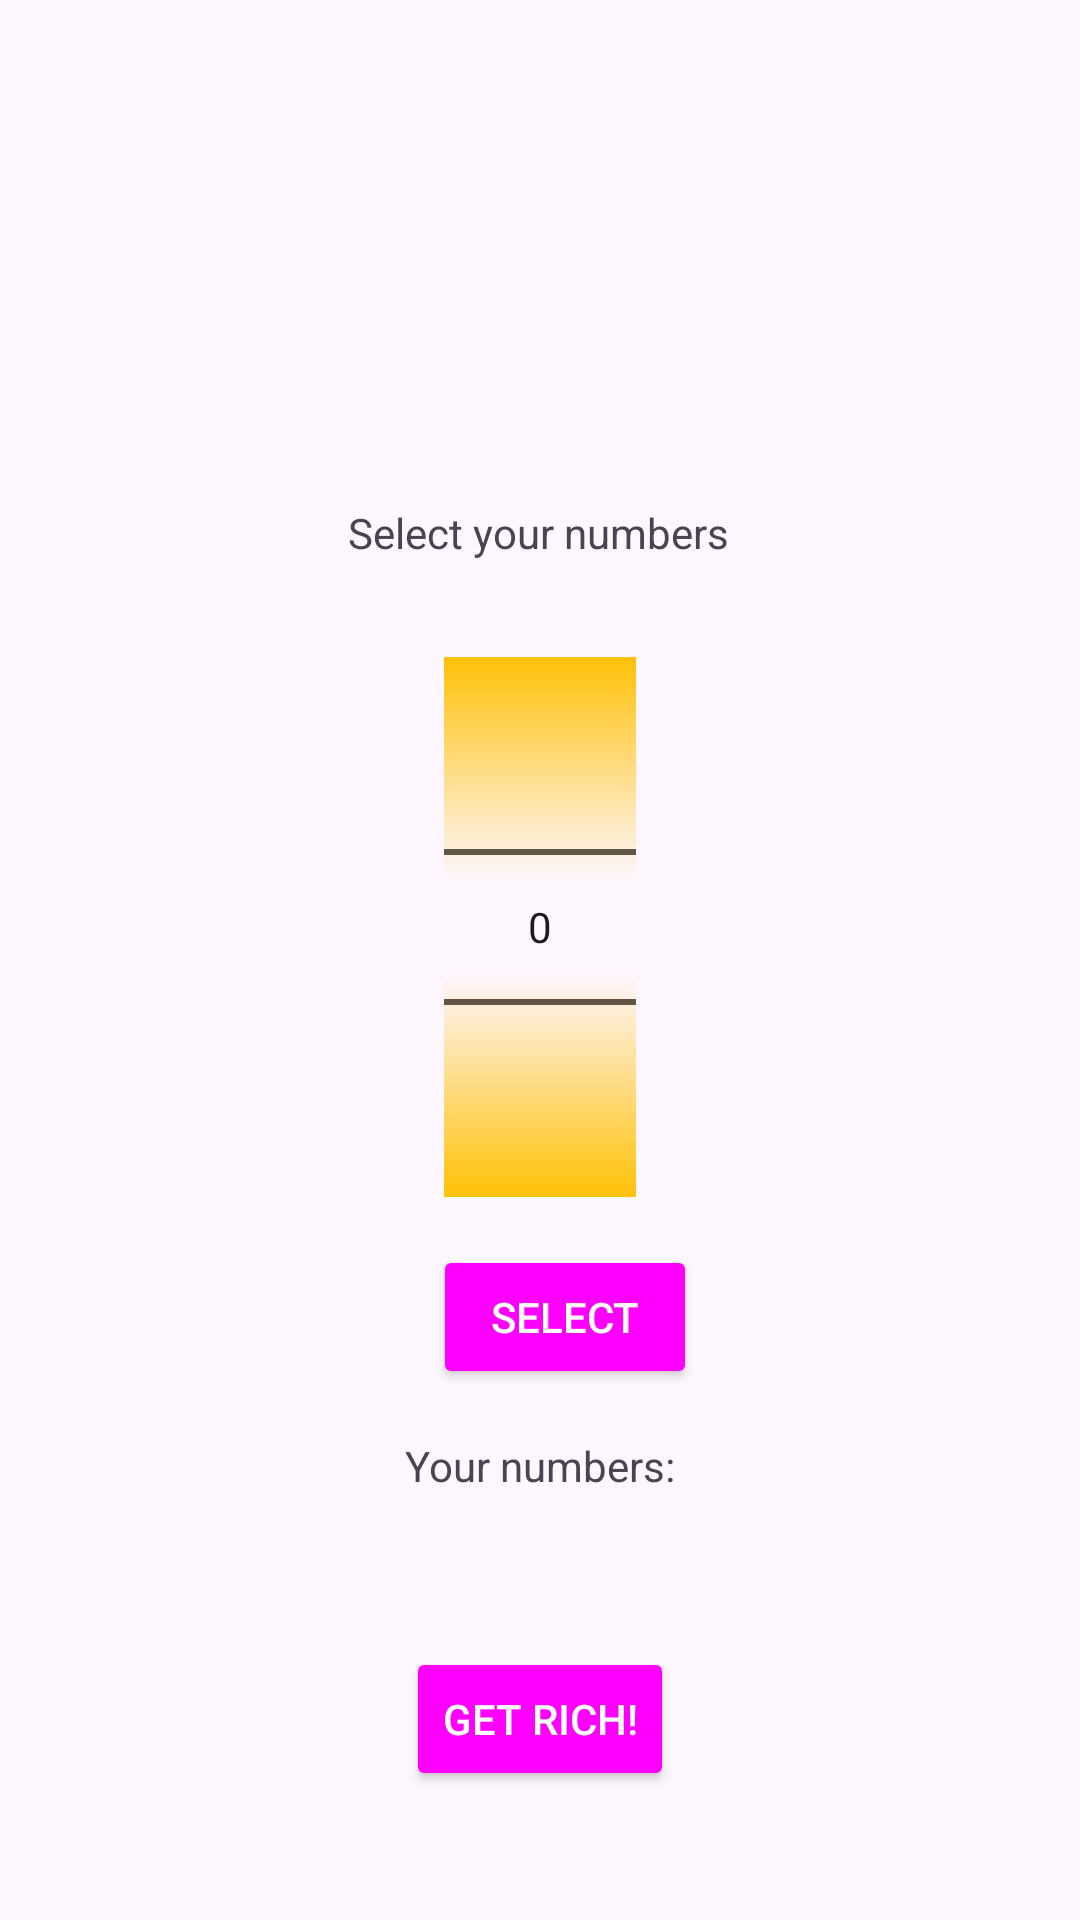

Produce the Android XML layout that renders to this screen, including the resource entries it uses.
<!-- AndroidManifest.xml: activity theme Theme.LottoApp -->
<!-- res/layout/activity_numb_select.xml -->
<?xml version="1.0" encoding="utf-8"?>
<androidx.constraintlayout.widget.ConstraintLayout xmlns:android="http://schemas.android.com/apk/res/android"
    xmlns:app="http://schemas.android.com/apk/res-auto"
    xmlns:tools="http://schemas.android.com/tools"
    android:layout_width="match_parent"
    android:layout_height="match_parent"
    tools:context=".NumbSelectActivity">

    <ImageView
        android:id="@+id/imageView2"
        android:layout_width="wrap_content"
        android:layout_height="160dp"
        app:layout_constraintEnd_toEndOf="parent"
        app:layout_constraintHorizontal_bias="0.0"
        app:layout_constraintStart_toStartOf="parent"
        app:layout_constraintTop_toTopOf="parent"
        app:srcCompat="@drawable/lotto_logo_polska" />

    <TextView
        android:id="@+id/selectNumbersText"
        android:layout_width="wrap_content"
        android:layout_height="wrap_content"
        android:layout_marginTop="8dp"
        android:text="Select your numbers"
        app:layout_constraintEnd_toEndOf="parent"
        app:layout_constraintHorizontal_bias="0.498"
        app:layout_constraintStart_toStartOf="parent"
        app:layout_constraintTop_toBottomOf="@+id/imageView2" />

    <NumberPicker
        android:id="@+id/numbersPicker"
        android:layout_width="wrap_content"
        android:layout_height="wrap_content"
        android:layout_gravity="center"
        android:layout_marginTop="32dp"
        android:solidColor="#FFC107"
        app:layout_constraintEnd_toEndOf="parent"
        app:layout_constraintStart_toStartOf="parent"
        app:layout_constraintTop_toBottomOf="@+id/selectNumbersText" />

    <Button
        android:id="@+id/selectButton"
        android:layout_width="wrap_content"
        android:layout_height="wrap_content"
        android:layout_marginStart="160dp"
        android:layout_marginTop="16dp"
        android:layout_marginEnd="160dp"
        android:theme="@style/MyButtonStyle"
        android:text="Select"
        app:layout_constraintEnd_toEndOf="parent"
        app:layout_constraintHorizontal_bias="0.333"
        app:layout_constraintStart_toStartOf="parent"
        app:layout_constraintTop_toBottomOf="@+id/numbersPicker" />

    <TextView
        android:id="@+id/textView2"
        android:layout_width="wrap_content"
        android:layout_height="wrap_content"
        android:layout_marginStart="160dp"
        android:layout_marginTop="16dp"
        android:layout_marginEnd="160dp"
        android:text="Your numbers:"
        app:layout_constraintEnd_toEndOf="parent"
        app:layout_constraintStart_toStartOf="parent"
        app:layout_constraintTop_toBottomOf="@+id/selectButton" />

    <Button
        android:id="@+id/getRichButton"
        android:layout_width="wrap_content"
        android:layout_height="wrap_content"
        android:layout_marginTop="16dp"
        android:text="GET RICH!"
        android:theme="@style/MyButtonStyle"
        app:layout_constraintEnd_toEndOf="parent"
        app:layout_constraintStart_toStartOf="parent"
        app:layout_constraintTop_toBottomOf="@+id/selectedNumbersView" />

    <TextView
        android:id="@+id/selectedNumbersView"
        android:layout_width="wrap_content"
        android:layout_height="wrap_content"
        android:layout_marginTop="16dp"
        app:layout_constraintEnd_toEndOf="parent"
        app:layout_constraintStart_toStartOf="parent"
        app:layout_constraintTop_toBottomOf="@+id/textView2" />



</androidx.constraintlayout.widget.ConstraintLayout>
<!-- resources referenced by this layout -->
<resources>
  <style name="MyButtonStyle" parent="Widget.AppCompat.Button">
          <item name="android:textColor">@color/white</item>
          <item name="android:backgroundTint">@color/buttonbackgroundcolor</item>
          
      </style>
  <style name="Theme.LottoApp" parent="Base.Theme.LottoApp" />
  <color name="white">#FFFFFFFF</color>
  <style name="Base.Theme.LottoApp" parent="Theme.Material3.DayNight.NoActionBar">
          
      </style>
</resources>
